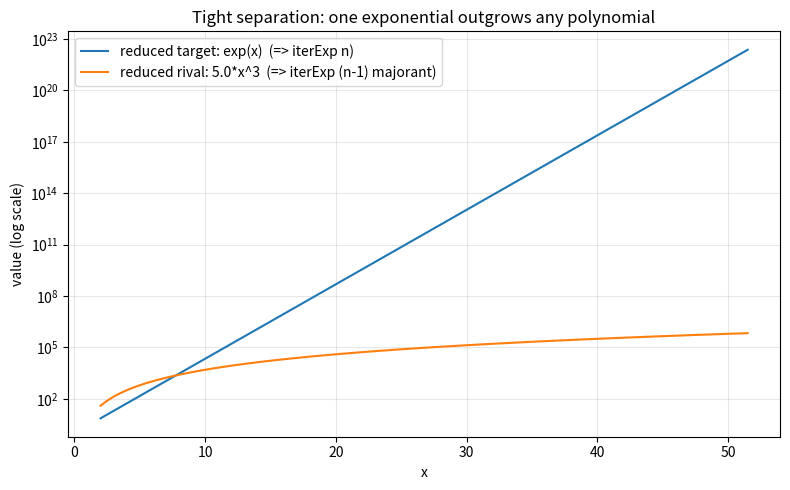

Reproduce this figure in Python.
"""Visualization: growth of iterExp n and the tight separation.

Plots, on a log-of-log axis to tame the magnitudes, the canonical tower heights
and the polynomial-argument majorant, illustrating why depth (n-1) cannot catch
iterExp n. Requires matplotlib.
"""
from __future__ import annotations

import math
from typing import List

import matplotlib.pyplot as plt


def safe_exp(t: float) -> float:
    try:
        return math.exp(t)
    except OverflowError:
        return math.inf


def iter_exp(n: int, x: float) -> float:
    v = x
    for _ in range(n):
        v = safe_exp(v)
    return v


def main() -> None:
    # Reduce by (n-1) logs: target -> exp(x), rival -> C*x^N.
    xs: List[float] = [2 + 0.5 * i for i in range(0, 100)]
    C, N = 5.0, 3
    target = [math.exp(x) for x in xs]
    rival = [C * x ** N for x in xs]

    fig, ax = plt.subplots(figsize=(8, 5))
    ax.semilogy(xs, target, label="reduced target: exp(x)  (=> iterExp n)")
    ax.semilogy(xs, rival, label=f"reduced rival: {C}*x^{N}  (=> iterExp (n-1) majorant)")
    ax.set_xlabel("x")
    ax.set_ylabel("value (log scale)")
    ax.set_title("Tight separation: one exponential outgrows any polynomial")
    ax.legend()
    ax.grid(True, which="both", alpha=0.3)
    fig.tight_layout()
    fig.savefig("tight_separation.png", dpi=150)
    print("wrote tight_separation.png")


if __name__ == "__main__":
    main()
